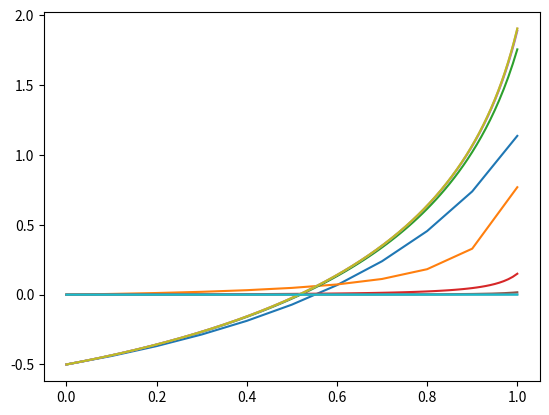

Recreate this plot in Python.
import numpy as np
from matplotlib import pyplot


def ex_sol(t):
    return -np.log(np.exp(0.5) - t - 0.5*(t**2))


def euler(bound):
    error=[]
    for i in range (1,6):
        y = -1/2
        t = 0
        y_series = [y]
        t_series = [t]
        y_error = [ex_sol(t) - y]
        #y_error = [ex_sol(t)+ 10**-i * np.exp(y) * (1 + t) - ex_sol(t + 10**-i)]
        while t < bound:
            y += 10**-i * np.exp(y) * (1 + t)
            y_series.append(y)
            y_error.append(ex_sol(np.round(t+10**-i, 5))-y)
            #y_error.append(ex_sol(t)+ 10**-i * np.exp(y) * (1 + t) - ex_sol(t + 10**-i))
            t = np.round(t+10**-i, 5)
            t_series.append(t)
        error.append(ex_sol(t)-y)
        pyplot.plot(t_series, y_series)
        pyplot.plot(t_series, y_error)
    print(error)
    pyplot.show()
    return (np.log(error[3]/(error[4]))/(np.log(10**-2/10**-3)))


print(euler(1))
